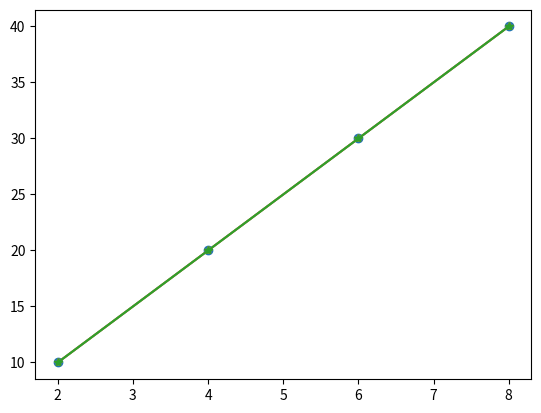

Here is the Python script that generated this plot:
# Matplotlib Markers:

# Markers
  # You can use the keyword argument marker to emphasize each point with a specified marker:

# Example: 
   # Mark each point with a circle:

import numpy as np
import matplotlib.pyplot as plt

A = np.array([2,4,6,8])
B = np.array([10,20,30,40])

plt.plot(A,B, marker = "o")
plt.show()

# Example
  # Mark each point with a star:

import numpy as np
import matplotlib.pyplot as plt

A = np.array([2,4,6,8])
B = np.array([10,20,30,40])

plt.plot(A,B, marker = "*")
plt.show()

# Marker Reference
  # You can choose any of these markers:

import numpy as np
import matplotlib.pyplot as plt

A = np.array([2,4,6,8])
B = np.array([10,20,30,40])

plt.plot(A,B, marker = "*")
plt.show()

